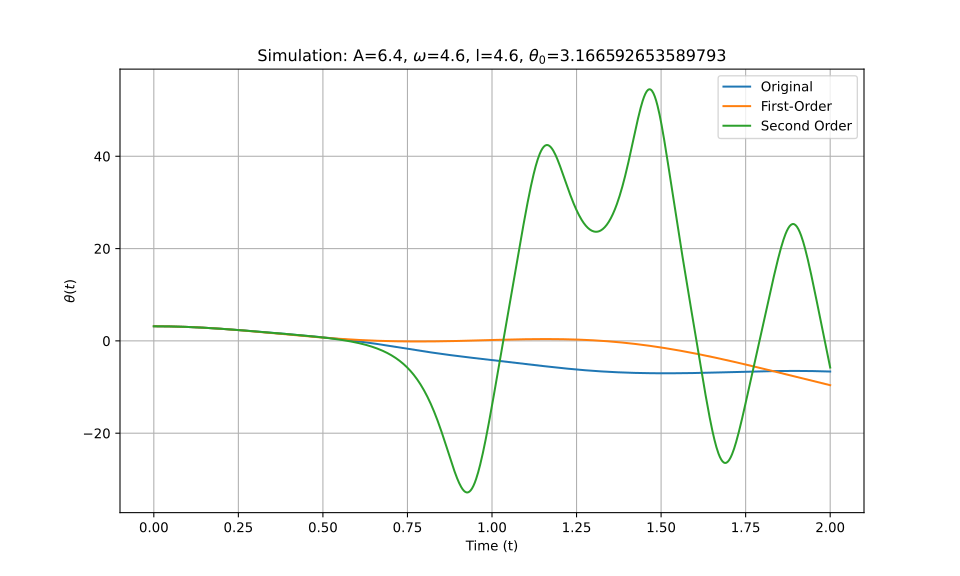

The file beside this chart, header and first rows:
t_eval, Equation_1, Equation_2, Equation_3
0.0, 3.167, 3.167, 3.167
0.002002, 3.167, 3.167, 3.167
0.004004, 3.166, 3.166, 3.166
0.006006, 3.166, 3.166, 3.166
0.008008, 3.166, 3.166, 3.166
0.01001, 3.165, 3.165, 3.165
0.01201, 3.164, 3.164, 3.164
0.01401, 3.164, 3.164, 3.164
0.01602, 3.163, 3.163, 3.163
0.01802, 3.162, 3.162, 3.162
0.02002, 3.161, 3.161, 3.161
0.02202, 3.159, 3.159, 3.159
0.02402, 3.158, 3.158, 3.158
0.02603, 3.157, 3.157, 3.157
0.02803, 3.155, 3.155, 3.155
0.03003, 3.153, 3.153, 3.153
0.03203, 3.152, 3.152, 3.152
0.03403, 3.15, 3.15, 3.15
0.03604, 3.148, 3.148, 3.148
0.03804, 3.145, 3.145, 3.145
0.04004, 3.143, 3.143, 3.143
0.04204, 3.141, 3.141, 3.141
0.04404, 3.138, 3.138, 3.138
0.04605, 3.136, 3.136, 3.136
0.04805, 3.133, 3.133, 3.133
0.05005, 3.13, 3.13, 3.13
0.05205, 3.127, 3.127, 3.127
0.05405, 3.124, 3.124, 3.124
0.05606, 3.12, 3.121, 3.12
0.05806, 3.117, 3.117, 3.117
0.06006, 3.114, 3.114, 3.114
0.06206, 3.11, 3.11, 3.11
0.06406, 3.106, 3.107, 3.106
0.06607, 3.103, 3.103, 3.103
0.06807, 3.099, 3.099, 3.099
0.07007, 3.095, 3.095, 3.095
0.07207, 3.09, 3.091, 3.09
0.07407, 3.086, 3.086, 3.086
0.07608, 3.082, 3.082, 3.082
0.07808, 3.077, 3.078, 3.077
0.08008, 3.073, 3.073, 3.073
0.08208, 3.068, 3.068, 3.068
0.08408, 3.063, 3.063, 3.063
0.08609, 3.058, 3.059, 3.058
0.08809, 3.053, 3.054, 3.053
0.09009, 3.048, 3.048, 3.048
0.09209, 3.043, 3.043, 3.043
0.09409, 3.037, 3.038, 3.037
0.0961, 3.032, 3.032, 3.032
0.0981, 3.026, 3.027, 3.026
0.1001, 3.021, 3.021, 3.021
0.1021, 3.015, 3.015, 3.015
0.1041, 3.009, 3.01, 3.009
0.1061, 3.003, 3.004, 3.003
0.1081, 2.997, 2.997, 2.997
0.1101, 2.991, 2.991, 2.991
0.1121, 2.984, 2.985, 2.984
0.1141, 2.978, 2.979, 2.978
0.1161, 2.971, 2.972, 2.971
0.1181, 2.965, 2.965, 2.965
... 940 more rows
